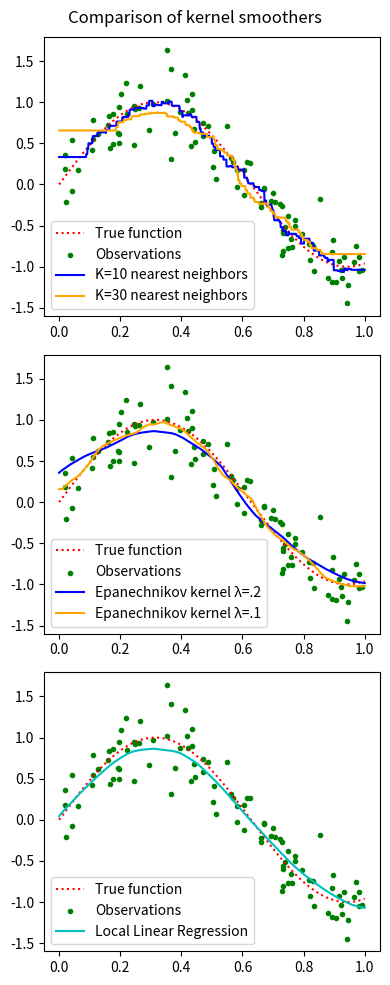

Python code for this plot:
"""
implement and evaluate various kernel smoothing techniques
"""

import numpy as np
import matplotlib.pyplot as plt

np.random.seed(1001)
X = np.random.uniform(size=100)
X.sort()
def f(x):
    return np.sin(5*x)
# Generate noisy observations
eps = np.random.normal(scale=0.25, size=100)

Y_observed = f(X) + eps
unit_interval = np.linspace(0,1,1001)
Y_true = f(unit_interval)


# Generate a matrix of distances?
def dmatrix(linspace, obs_points):
    return abs(linspace[:,np.newaxis] - obs_points)

#distances = abs(unit_interval[:,np.newaxis] - X)
def knn(linspace, X, observations, k=10):
    #distance_matrix = abs(linspace[:,np.newaxis] - X)
    distance_matrix = dmatrix(linspace, X)
    nearest_neighbors = np.argpartition(distance_matrix, k)[:,:k]
    knn_vals = observations[nearest_neighbors]
    knn_means = np.mean(knn_vals, axis=1)
    return knn_means

knn_regr = knn(unit_interval, X, Y_observed, k=10)
knn_regr30 = knn(unit_interval, X, Y_observed, k=30)

def D(mat):
    out_matrix = np.empty(mat.shape)
    mask = mat > 1
    out_matrix = np.where(mask, 0, 3/4 * (1-mat**2))
    return out_matrix

def epanechnikov(linspace, X, observations, lam=0.2):
    """From Elements of Statistical Learning, pg 193"""
    distances = dmatrix(linspace, X)
    K = D(distances / lam)
    val = (K * Y_observed).sum(axis=1)
    normalizer = K.sum(axis=1)
    return val / normalizer

epan_lam_2 = epanechnikov(unit_interval, X, Y_observed)
epan_lam_1 = epanechnikov(unit_interval, X, Y_observed, lam=0.1)

## Local linear regression

def regression_matrix(xs):
    return np.stack((np.ones(xs.shape), xs), axis=1)

def weight_matrix(point, xs, lam=0.2):
    """still using the Epanechnikov kernel"""
    ds = abs(point - xs)
    ks = D(ds / lam)
    return np.diag(ks)

def llr_point(point, xs, ys, lam=0.2):
    B = regression_matrix(xs)
    W = weight_matrix(point, xs, lam)
    b = np.array((1, point)).T
    return b.T @ np.linalg.inv(B.T @ W @ B) @ B.T @ W @ ys

llr_pred = np.array([llr_point(x0, X, Y_observed) for x0 in unit_interval])
    

fig, axs = plt.subplots(3, figsize=(4,10))
for ax in axs:
    ax.plot(unit_interval, Y_true, 'r:', label="True function")
    ax.scatter(X, Y_observed, marker='.', c='green', label="Observations")

axs[0].plot(unit_interval, knn_regr, c='blue', label="K=10 nearest neighbors")
axs[0].plot(unit_interval, knn_regr30, c='orange', label="K=30 nearest neighbors")

axs[1].plot(unit_interval, epan_lam_2, c='blue', label="Epanechnikov kernel λ=.2")
axs[1].plot(unit_interval, epan_lam_1, c='orange', label="Epanechnikov kernel λ=.1")

axs[2].plot(unit_interval, llr_pred, c='c', label="Local Linear Regression")
for ax in axs:
    ax.legend()

fig.suptitle('Comparison of kernel smoothers')
plt.tight_layout()
plt.savefig('figure.png')
